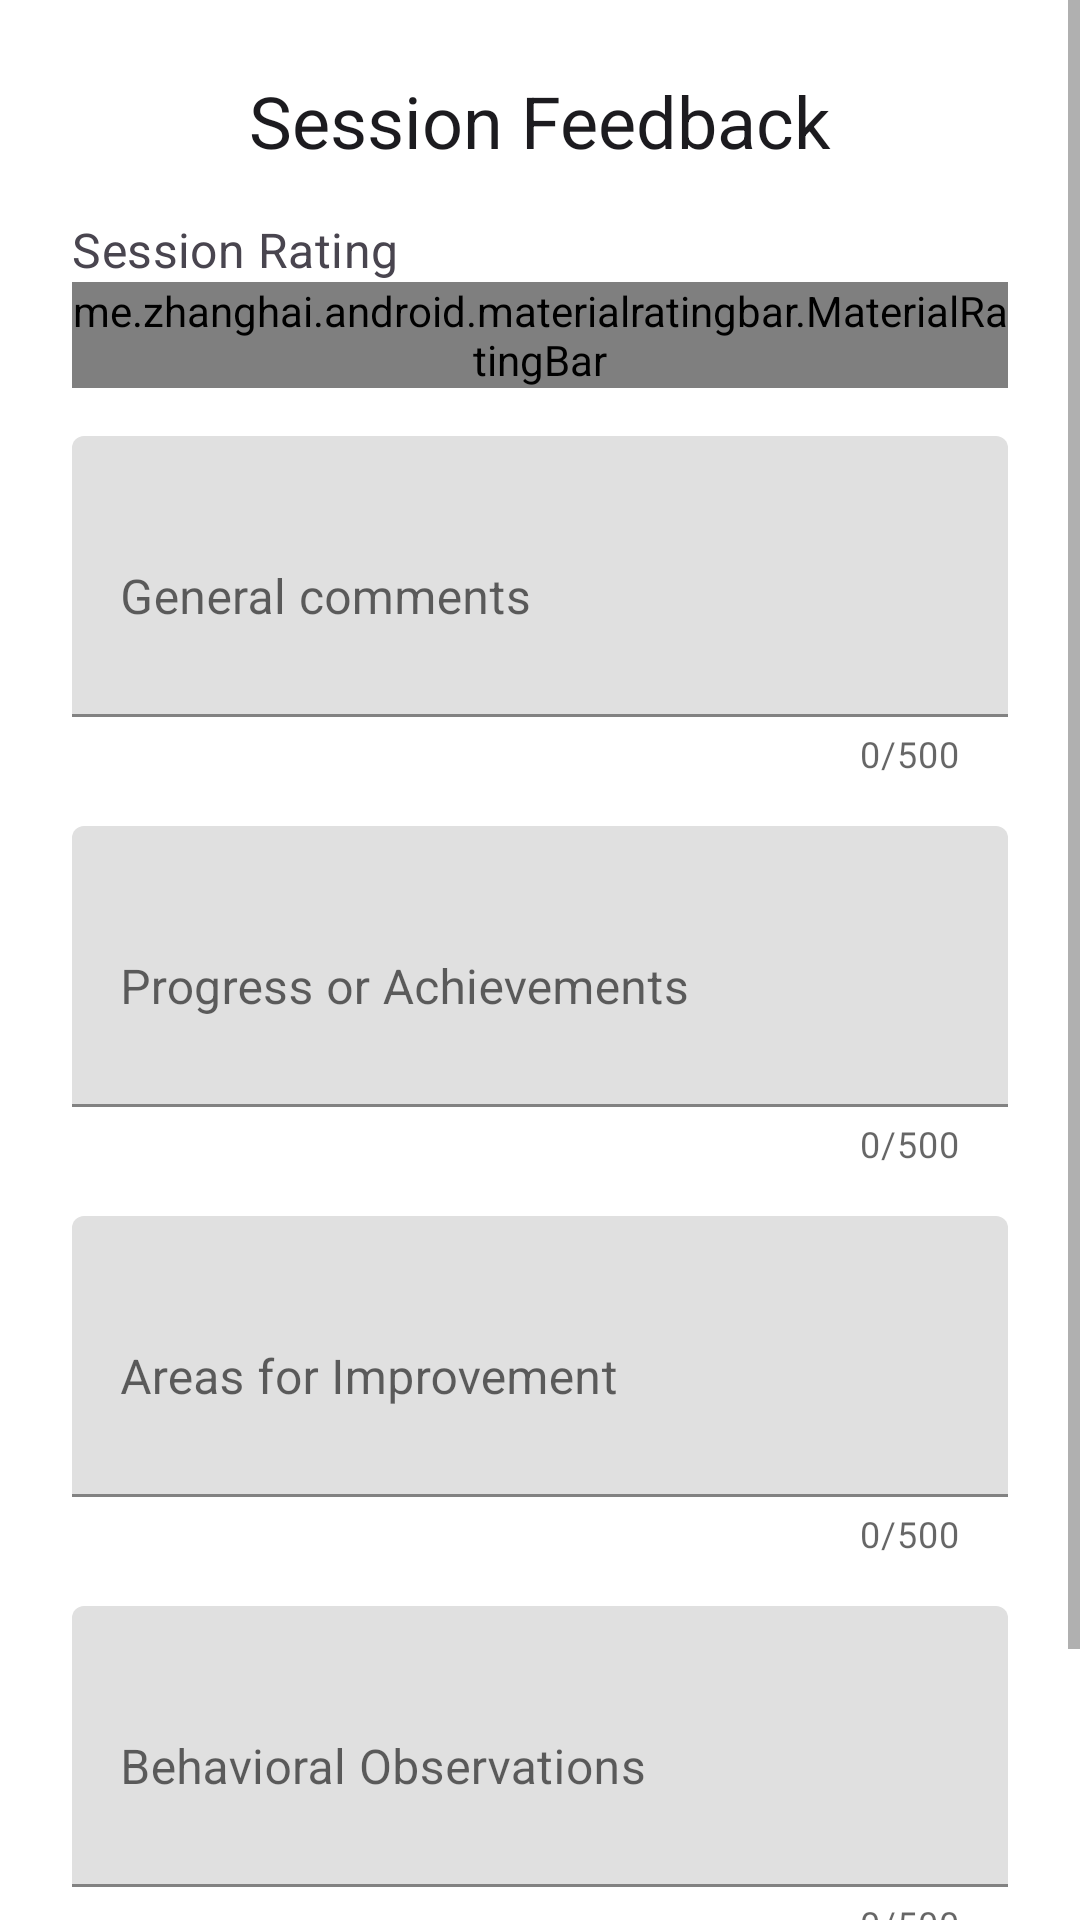

Android layout source for this screen:
<!-- AndroidManifest.xml: application theme Theme.PepperGPTIntegration -->
<!-- res/layout/dialog_feedback.xml -->
<?xml version="1.0" encoding="utf-8"?>
<ScrollView
    xmlns:android="http://schemas.android.com/apk/res/android"
    xmlns:app="http://schemas.android.com/apk/res-auto"
    android:layout_width="match_parent"
    android:layout_height="wrap_content"
    android:fillViewport="true">
<LinearLayout xmlns:android="http://schemas.android.com/apk/res/android"
    xmlns:app="http://schemas.android.com/apk/res-auto"
    android:layout_width="match_parent"
    android:layout_height="wrap_content"
    android:orientation="vertical"
    android:padding="24dp">

    <TextView
        android:layout_width="match_parent"
        android:layout_height="wrap_content"
        android:text="Session Feedback"
        android:textAppearance="@style/TextAppearance.MaterialComponents.Headline5"
        android:textAlignment="center"
        android:textColor="@color/onSurface"/>

    
    <LinearLayout
        android:layout_width="match_parent"
        android:layout_height="wrap_content"
        android:layout_marginTop="16dp"
        android:orientation="vertical">

        <TextView
            android:layout_width="match_parent"
            android:layout_height="wrap_content"
            android:text="Session Rating"
            android:textAppearance="@style/TextAppearance.MaterialComponents.Subtitle1"
            android:textColor="@color/onSurfaceVariant"/>

        <me.zhanghai.android.materialratingbar.MaterialRatingBar
            android:id="@+id/ratingBar"
            android:layout_width="wrap_content"
            android:layout_height="wrap_content"
            android:numStars="5"
            android:rating="3"
            android:stepSize="1"
            app:mrb_progressTint="@color/colorAccent"
            app:mrb_secondaryProgressTint="@color/colorAccent"
             />

    </LinearLayout>

    
    <com.google.android.material.textfield.TextInputLayout
        android:layout_width="match_parent"
        android:layout_height="wrap_content"
        android:layout_marginTop="16dp"
        android:hint="General comments"
        app:counterEnabled="true"
        app:counterMaxLength="500">

        <com.google.android.material.textfield.TextInputEditText
            android:id="@+id/commentsEditText"
            android:layout_width="match_parent"
            android:layout_height="wrap_content"
            android:inputType="textMultiLine"
            android:lines="3"
            android:maxLength="500"/>
    </com.google.android.material.textfield.TextInputLayout>

    
    <com.google.android.material.textfield.TextInputLayout
        android:layout_width="match_parent"
        android:layout_height="wrap_content"
        android:layout_marginTop="16dp"
        android:hint="Progress or Achievements"
        app:counterEnabled="true"
        app:counterMaxLength="500">

        <com.google.android.material.textfield.TextInputEditText
            android:id="@+id/progressEditText"
            android:layout_width="match_parent"
            android:layout_height="wrap_content"
            android:inputType="textMultiLine"
            android:lines="3"
            android:maxLength="500"/>
    </com.google.android.material.textfield.TextInputLayout>

    
    <com.google.android.material.textfield.TextInputLayout
        android:layout_width="match_parent"
        android:layout_height="wrap_content"
        android:layout_marginTop="16dp"
        android:hint="Areas for Improvement"
        app:counterEnabled="true"
        app:counterMaxLength="500">

        <com.google.android.material.textfield.TextInputEditText
            android:id="@+id/improvementEditText"
            android:layout_width="match_parent"
            android:layout_height="wrap_content"
            android:inputType="textMultiLine"
            android:lines="3"
            android:maxLength="500"/>
    </com.google.android.material.textfield.TextInputLayout>

    
    <com.google.android.material.textfield.TextInputLayout
        android:layout_width="match_parent"
        android:layout_height="wrap_content"
        android:layout_marginTop="16dp"
        android:hint="Behavioral Observations"
        app:counterEnabled="true"
        app:counterMaxLength="500">

        <com.google.android.material.textfield.TextInputEditText
            android:id="@+id/behaviorEditText"
            android:layout_width="match_parent"
            android:layout_height="wrap_content"
            android:inputType="textMultiLine"
            android:lines="3"
            android:maxLength="500"/>
    </com.google.android.material.textfield.TextInputLayout>

    <LinearLayout
        android:layout_width="match_parent"
        android:layout_height="wrap_content"
        android:layout_marginTop="24dp"
        android:orientation="horizontal"
        android:weightSum="2">

        <com.google.android.material.button.MaterialButton
            android:id="@+id/cancelButton"
            android:layout_width="0dp"
            android:layout_height="wrap_content"
            android:layout_marginEnd="8dp"
            android:layout_weight="1"
            android:text="Cancel"
            app:backgroundTint="@color/surfaceVariant"
            app:icon="@drawable/ic_close"
            app:iconTint="@color/onSurfaceVariant"
            app:strokeColor="@color/outline"
            app:strokeWidth="1dp"/>

        <com.google.android.material.button.MaterialButton
            android:id="@+id/submitButton"
            android:layout_width="0dp"
            android:layout_height="wrap_content"
            android:layout_marginStart="8dp"
            android:layout_weight="1"
            android:text="Submit"
            app:backgroundTint="@color/secondary"
            app:icon="@drawable/ic_send"
            app:iconTint="@color/onSecondary"/>
    </LinearLayout>
</LinearLayout>
</ScrollView>
<!-- resources referenced by this layout -->
<resources>
  <color name="colorAccent">#03DAC5</color>
  <color name="onSecondary">#FFFFFF</color>
  <color name="onSurface">#1C1B1F</color>
  <color name="onSurfaceVariant">#49454F</color>
  <color name="outline">#79747E</color>
  <color name="secondary">#625B71</color>
  <color name="surfaceVariant">#E7E0EC</color>
  <style name="Theme.PepperGPTIntegration" parent="Theme.MaterialComponents.DayNight.DarkActionBar">
          
          <item name="colorPrimary">@color/purple_500</item>
          <item name="colorPrimaryVariant">@color/purple_700</item>
          <item name="colorOnPrimary">@color/white</item>
          
          <item name="colorSecondary">@color/teal_200</item>
          <item name="colorSecondaryVariant">@color/teal_700</item>
          <item name="colorOnSecondary">@color/black</item>
          
          <item name="android:statusBarColor" tools:targetApi="l">?attr/colorPrimaryVariant</item>
          
      </style>
  <color name="purple_500">#FF6200EE</color>
  <color name="purple_700">#FF3700B3</color>
  <color name="white">#FFFFFFFF</color>
  <color name="teal_200">#FF03DAC5</color>
  <color name="teal_700">#FF018786</color>
  <color name="black">#FF000000</color>
</resources>
